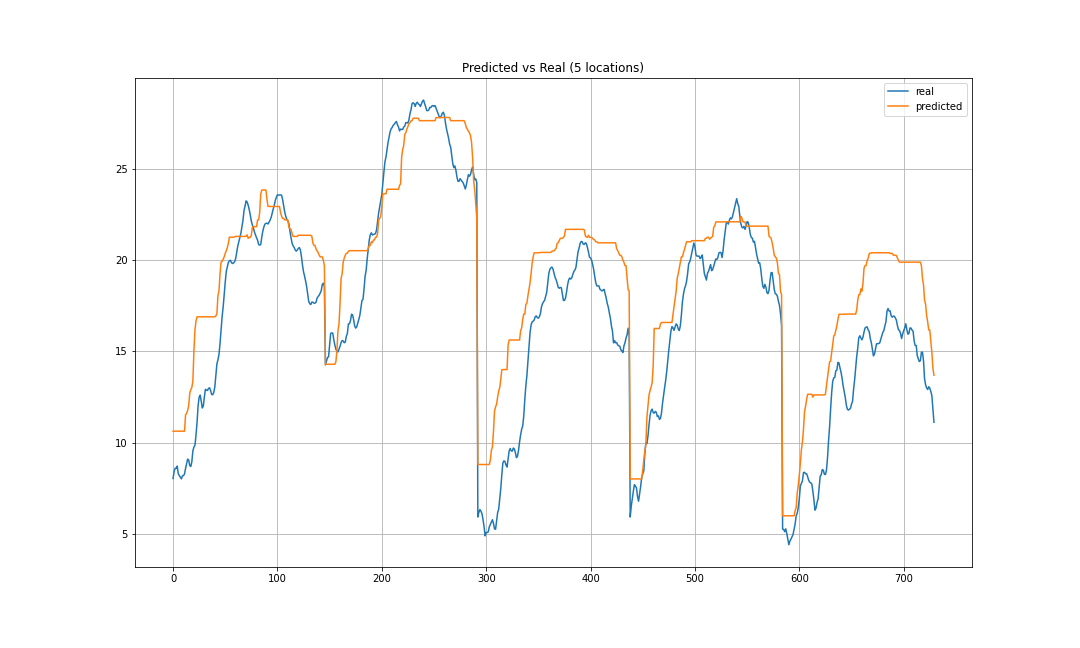

The table this chart was drawn from, first rows:
contest-tmp2m-14d__tmp2m, index
27.25, 375734
28.18, 375735
28.18, 375736
28.18, 375737
28.18, 375738
28.18, 375739
28.18, 375740
28.18, 375741
28.18, 375742
28.18, 375743
28.18, 375744
28.18, 375745
28.18, 375746
28.18, 375747
28.18, 375748
28.18, 375749
28.18, 375750
28.18, 375751
28.18, 375752
28.18, 375753
28.18, 375754
27.87, 375755
28.18, 375756
27.87, 375757
27.79, 375758
27.25, 375759
27.04, 375760
26.74, 375761
26.55, 375762
24.52, 375763
23.83, 375764
23.06, 375765
23.06, 375766
23.06, 375767
23.06, 375768
23.06, 375769
23.31, 375770
23.62, 375771
23.62, 375772
23.62, 375773
23.62, 375774
23.62, 375775
23.62, 375776
23.62, 375777
23.62, 375778
23.62, 375779
23.62, 375780
23.62, 375781
23.31, 375782
21.82, 375783
21.65, 375784
21.12, 375785
21.12, 375786
21.12, 375787
21.06, 375788
20.72, 375789
20.58, 375790
20.49, 375791
20.17, 375792
19.9, 375793
... 31,294 more rows
